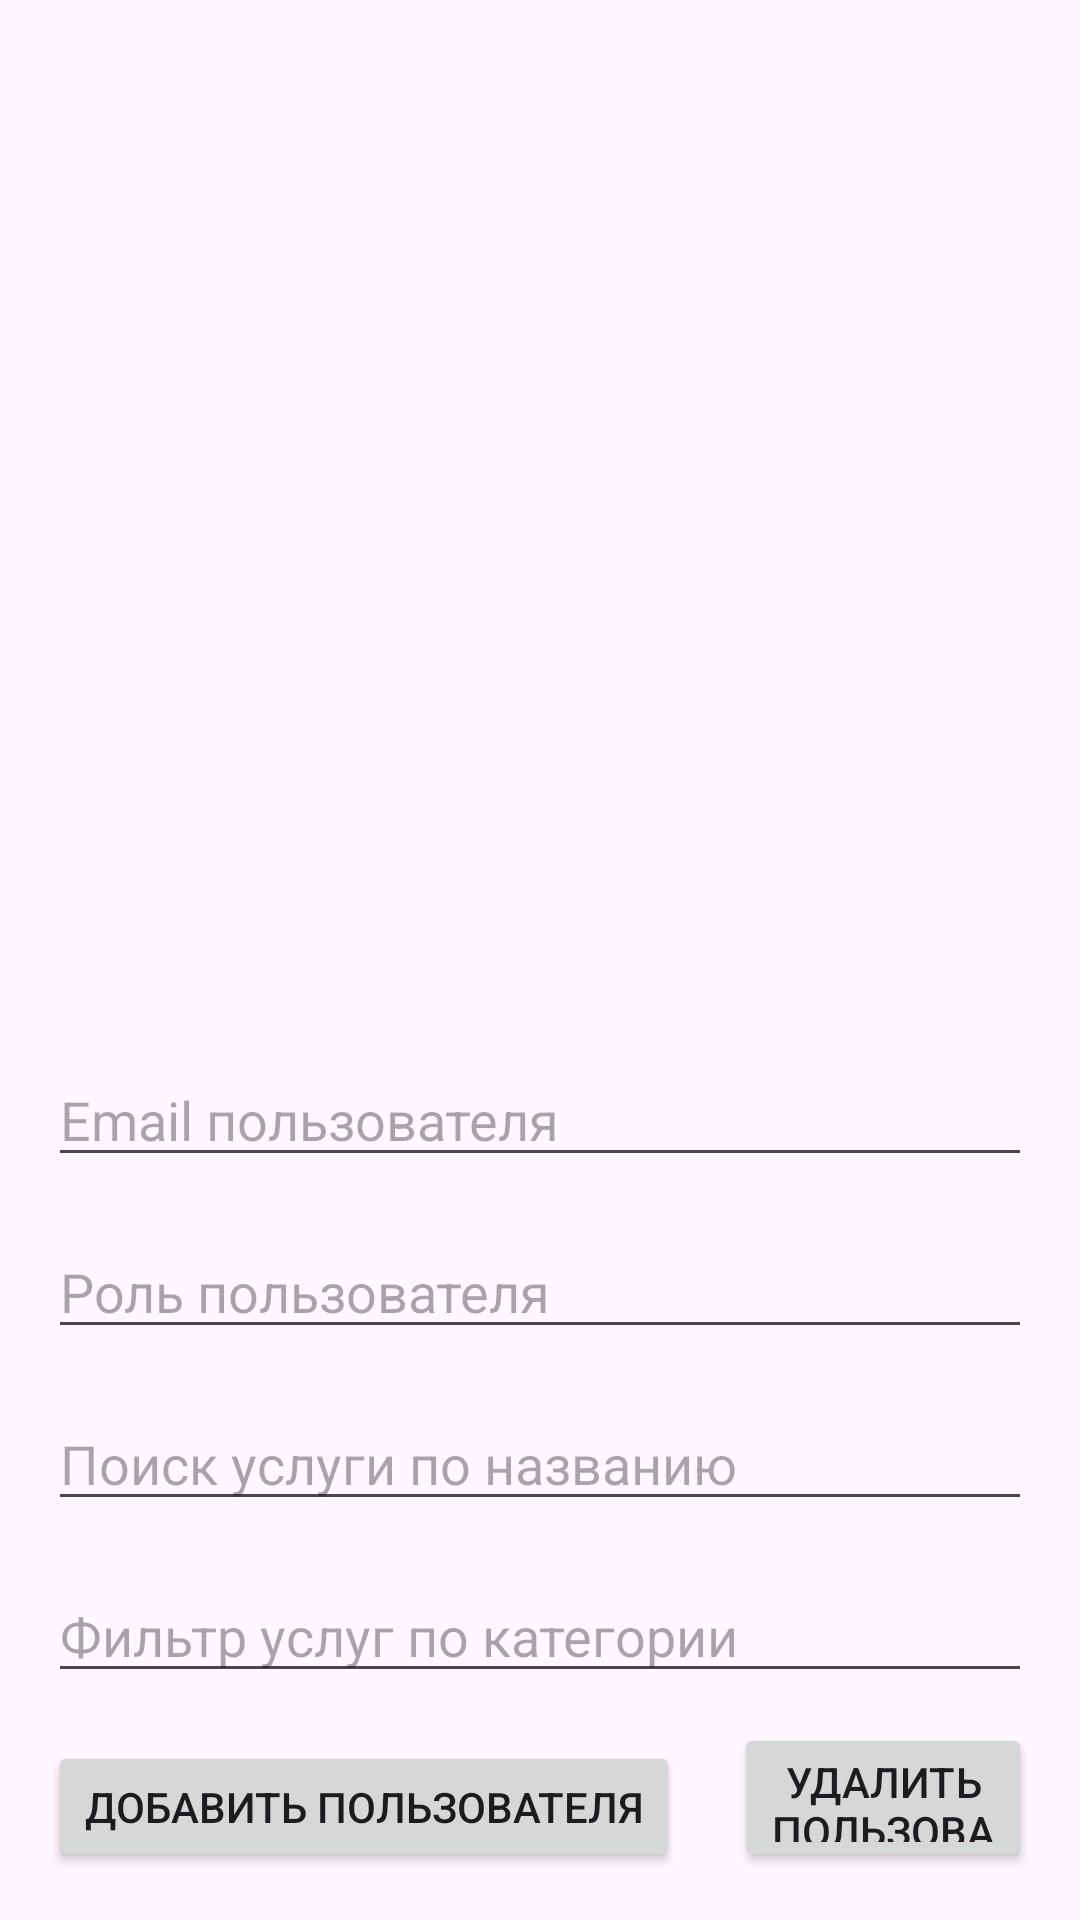

Android layout source for this screen:
<!-- AndroidManifest.xml: application theme Theme.PUPUKAKA -->
<!-- res/layout/activity_admin.xml -->
<?xml version="1.0" encoding="utf-8"?>
<RelativeLayout xmlns:android="http://schemas.android.com/apk/res/android"
    android:layout_width="match_parent"
    android:layout_height="match_parent"
    android:padding="16dp">

    <ListView
        android:id="@+id/servicesListView"
        android:layout_width="364dp"
        android:layout_height="316dp"
        android:layout_weight="1"
        android:choiceMode="singleChoice" />

    <EditText
        android:id="@+id/userEmailEditText"
        android:layout_width="match_parent"
        android:layout_height="wrap_content"
        android:layout_below="@id/servicesListView"
        android:layout_marginTop="19dp"
        android:hint="Email пользователя" />

    <EditText
        android:id="@+id/userRoleEditText"
        android:layout_width="match_parent"
        android:layout_height="wrap_content"
        android:layout_below="@id/userEmailEditText"
        android:layout_marginTop="16dp"
        android:hint="Роль пользователя" />

    <EditText
        android:id="@+id/searchServiceEditText"
        android:layout_width="match_parent"
        android:layout_height="wrap_content"
        android:layout_below="@id/userRoleEditText"
        android:layout_marginTop="16dp"
        android:hint="Поиск услуги по названию" />

    <EditText
        android:id="@+id/filterCategoryEditText"
        android:layout_width="match_parent"
        android:layout_height="wrap_content"
        android:layout_below="@id/searchServiceEditText"
        android:layout_marginTop="16dp"
        android:hint="Фильтр услуг по категории" />

    <Button
        android:id="@+id/addUserButton"
        android:layout_width="wrap_content"
        android:layout_height="wrap_content"
        android:layout_below="@id/filterCategoryEditText"
        android:layout_marginTop="16dp"
        android:text="Добавить пользователя" />

    <Button
        android:id="@+id/deleteUserButton"
        android:layout_width="139dp"
        android:layout_height="wrap_content"
        android:layout_below="@id/filterCategoryEditText"
        android:layout_marginStart="18dp"
        android:layout_marginTop="10dp"
        android:layout_toEndOf="@id/addUserButton"
        android:text="Удалить пользователя" />

    <Button
        android:id="@+id/updateUserButton"
        android:layout_width="wrap_content"
        android:layout_height="wrap_content"
        android:layout_below="@id/filterCategoryEditText"
        android:layout_toEndOf="@id/deleteUserButton"
        android:layout_marginStart="16dp"
        android:text="Обновить пользователя" />

    <Button
        android:id="@+id/searchServiceButton"
        android:layout_width="wrap_content"
        android:layout_height="wrap_content"
        android:layout_below="@id/filterCategoryEditText"
        android:layout_toEndOf="@id/updateUserButton"
        android:layout_marginStart="16dp"
        android:text="Поиск услуги" />

    <Button
        android:id="@+id/filterServicesButton"
        android:layout_width="wrap_content"
        android:layout_height="wrap_content"
        android:layout_below="@id/filterCategoryEditText"
        android:layout_toEndOf="@id/searchServiceButton"
        android:layout_marginStart="16dp"
        android:text="Фильтр услуг" />
    <Button
        android:id="@+id/viewLogsButton"
        android:layout_width="wrap_content"
        android:layout_height="wrap_content"
        android:layout_below="@id/filterServicesButton"
        android:layout_marginTop="16dp"
        android:text="Просмотр логов" />


</RelativeLayout>
<!-- resources referenced by this layout -->
<resources>
  <style name="Theme.PUPUKAKA" parent="Base.Theme.PUPUKAKA" />
  <style name="Base.Theme.PUPUKAKA" parent="Theme.Material3.DayNight.NoActionBar">
          
          
      </style>
</resources>
